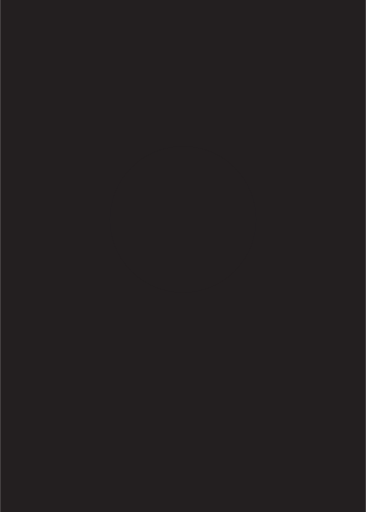
t = 0.00 s
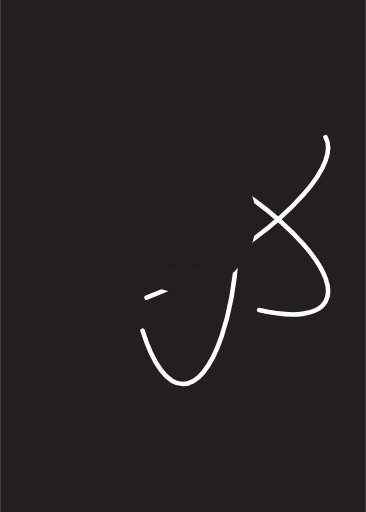
t = 1.25 s
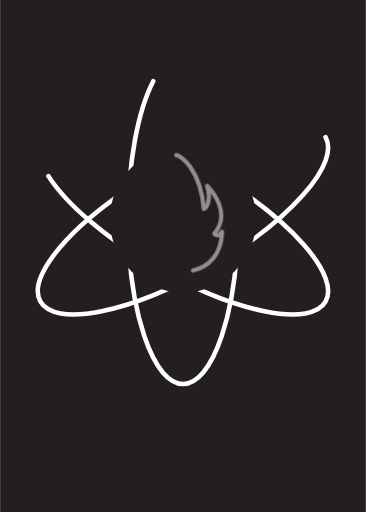
t = 2.50 s
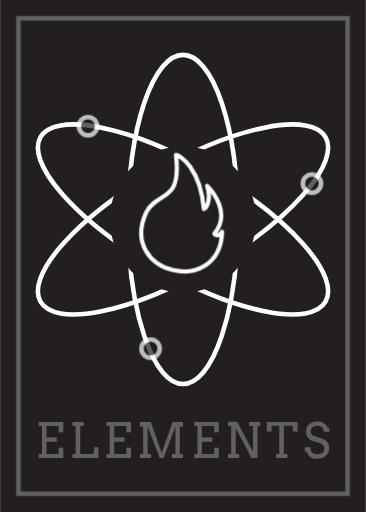
t = 3.75 s
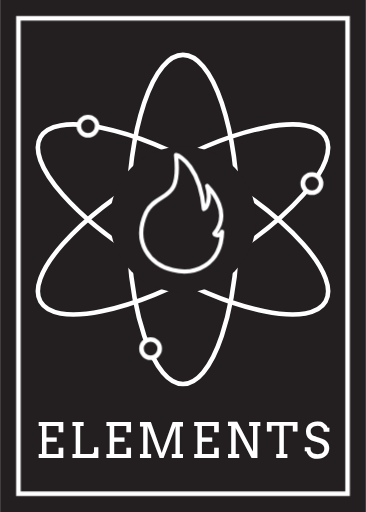
t = 5.00 s
t = 6.00 s: frame unchanged from t = 5.00 s, image omitted

The animated SVG that drew these frames (rendered in a browser with its animation timeline set to each time). Animation: 3 SMIL elements (animate=3), 3 CSS @keyframes rules; one cycle of 6.00 s.

<svg xmlns="http://www.w3.org/2000/svg" viewBox="0 0 180 252">
<style>
.cls-1,.cls-55{fill:#231f20;}
.cls-2{font-size:24px;fill:#fff;font-family:Arvo;letter-spacing:0.1em;}
.cls-3,.cls-8,.cls-9{fill:none;}
.cls-3,.cls-5,.cls-8,.cls-9{stroke:#fff;}
.cls-3,.cls-5,.cls-8{stroke-linecap:round;stroke-linejoin:round;}
.cls-3,.cls-5,.cls-9{stroke-width:2.25px;}
.cls-8{stroke-width:2.07px;}
.cls-9{stroke-miterlimit:10;}

circle:not(#bigCircle) {
  animation: drawSmall 2s ease-in-out 0s forwards;
  animation-delay: 2.5s;
  stroke-dasharray:50;
  stroke-dashoffset:50;
  fill: none;
}
#fire {
  animation: drawMed 3s ease-in-out 0s forwards;
  animation-delay: 1s;
  stroke-dasharray:200;
  stroke-dashoffset:200;
  fill: none;
}

text, #border {
  animation: fadeIn 2s ease-in-out 0s forwards;
  animation-delay: 3s;
  opacity: 0;
}

@keyframes drawSmall {
  0% {
    stroke-dashoffset: 50;
    opacity: 0;
    fill:#231f20;
  }
  100% {
    stroke-dashoffset: 0;
    fill:#231f20;
    opacity: 1;
  }
}
@keyframes drawMed {
  0% {
    stroke-dashoffset: 200;
    opacity: 0;
    fill:#231f20;
  }
  100% {
    stroke-dashoffset: 0;
    fill:#231f20;
    opacity: 1;
  }
}

@keyframes fadeIn {
  0% {
    opacity: 0;
  }
  100% {
    opacity: 1;
  }
}
</style>
<rect class="cls-1" width="180" height="252"/>
<text class="cls-2" transform="translate(17.39 225.23) scale(0.95 1)">ELEMENTS</text>

 <ellipse class="cls-3" cx="90" cy="108" rx="27" ry="81" 
 stroke-dasharray="500" stroke-dashoffset="0">
	<animate
		attributeName="stroke-dashoffset"
		values="500;0"
		dur="5s"
		calcMode="linear"
	/>
</ellipse>


<ellipse class="cls-3" cx="90" cy="108" rx="81" ry="27" transform="translate(-41.94 59.47) rotate(-30)"
 stroke-dasharray="500" stroke-dashoffset="0">
	<animate
		attributeName="stroke-dashoffset"
		values="500;0"
		dur="5s"
		calcMode="linear"
	/>
</ellipse>

<ellipse class="cls-3" cx="90" cy="108" rx="27" ry="81" transform="translate(-48.53 131.94) rotate(-60)"
 stroke-dasharray="500" stroke-dashoffset="0">
	<animate
		attributeName="stroke-dashoffset"
		values="500;0"
		dur="5s"
		calcMode="linear"
	/>
</ellipse>

<circle id="bigCircle" class="cls-1" cx="90" cy="108" r="36"/>
<circle class="cls-5" cx="43.23" cy="62.08" r="4.5"/>
<circle class="cls-5" cx="153.47" cy="90.31" r="4.5"/>
<circle class="cls-5" cx="74.05" cy="171.55" r="4.5"/>
<path id="fire" class="cls-8" d="M86.69,76.31c2.06.37,11.78,6.37,13.58,26.54a0,0,0,0,0,0,0c1.51-.44,3.68-4.9,1.62-11.41,0,0,0-.08,0,0,2.65,2.76,11.81,13.58,3.57,23.48v0c.18.74,2.39,1.73,3.71-.81,0,0,.08,0,.08,0-1.18,32.62-51.28,20.62-37.33-9.64,5.89-11.08,17.34-4,14.65-28.16C86.62,76.35,86.65,76.31,86.69,76.31Z"/>

<rect id="border" class="cls-9" x="9" y="9" width="162" height="234"/>
</svg>